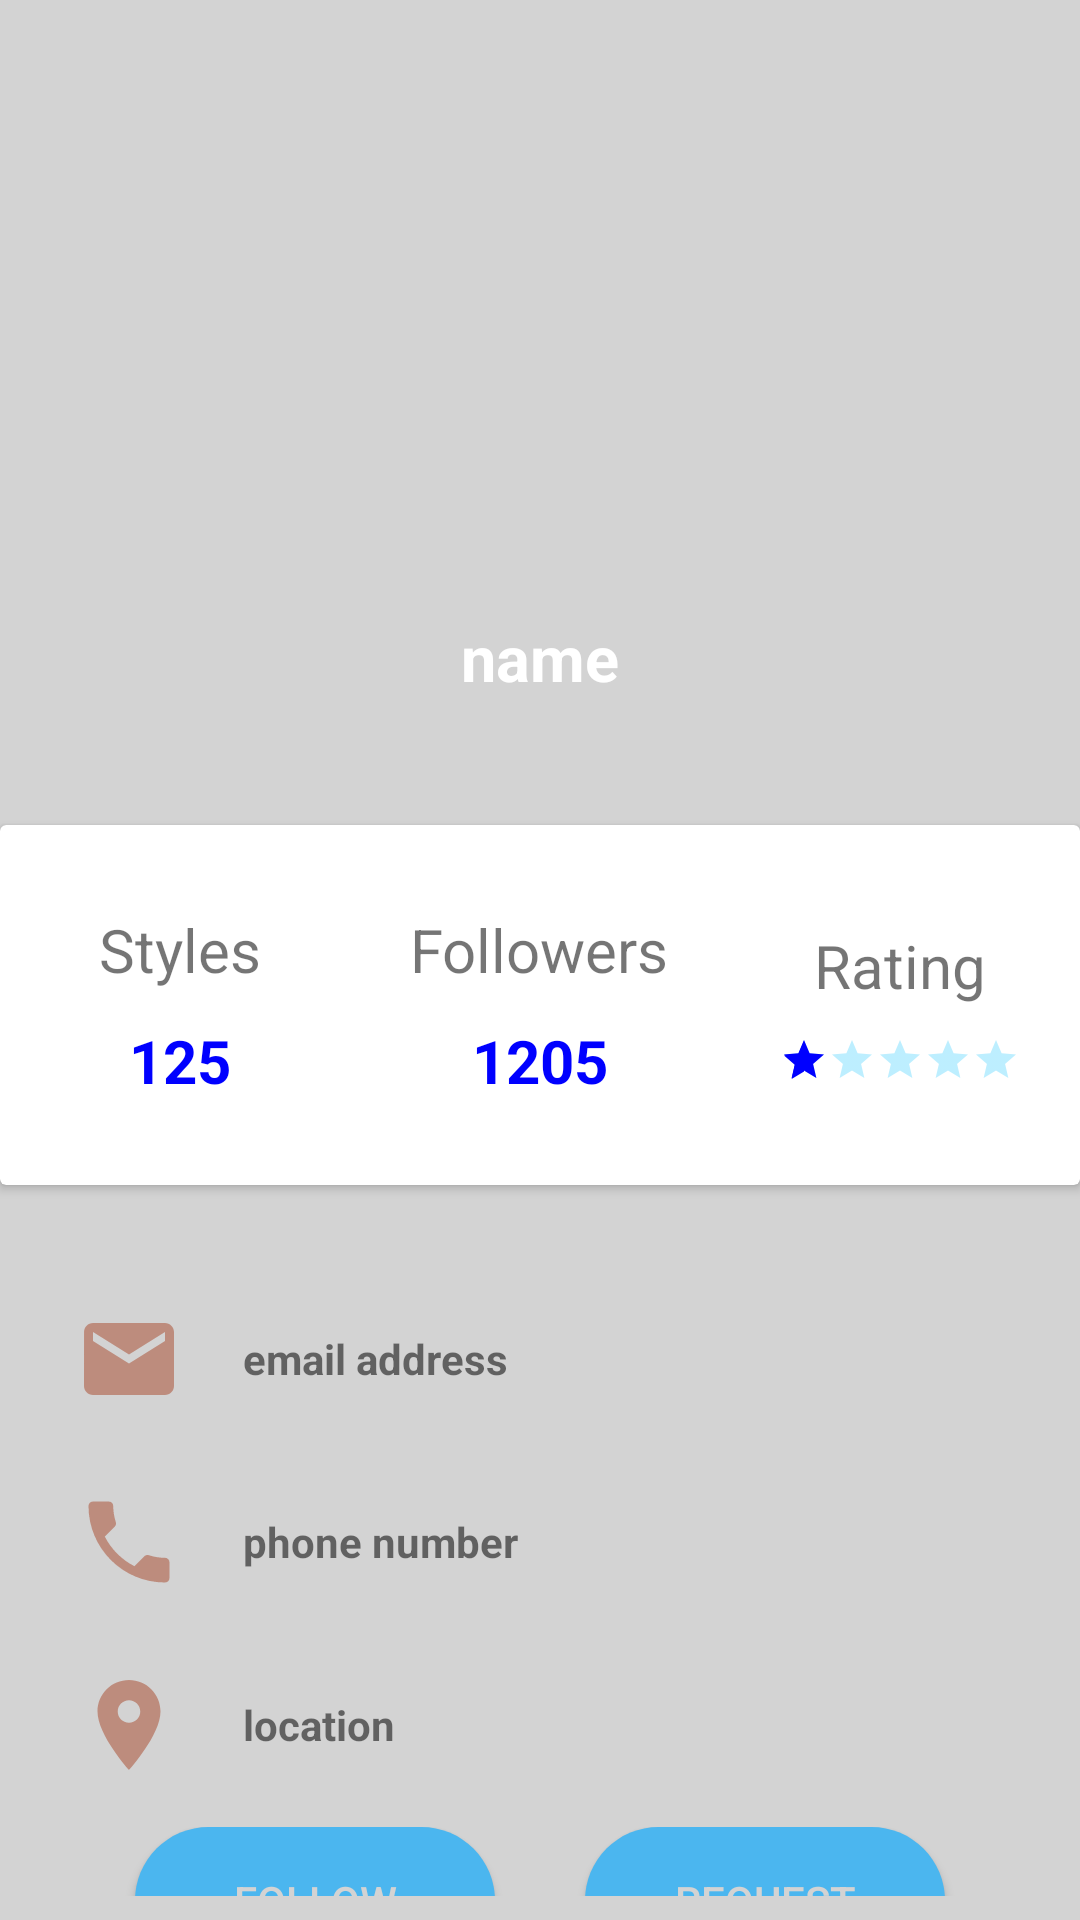

Layout XML and referenced resources for this Android screen:
<!-- AndroidManifest.xml: application theme AppTheme -->
<!-- res/layout/activity_view_stylist_profile.xml -->
<?xml version="1.0" encoding="utf-8"?>
<LinearLayout xmlns:android="http://schemas.android.com/apk/res/android"
    xmlns:tools="http://schemas.android.com/tools"
    android:layout_width="match_parent"
    android:layout_height="match_parent"
    tools:context=".customer.ViewStylistProfile"
    android:background="@color/graylight"
    android:orientation="vertical">

    <RelativeLayout
        android:layout_width="match_parent"
        android:layout_height="405dp">
        <LinearLayout
            android:background="@drawable/gradient_xml"
            android:layout_width="match_parent"
            android:layout_height="350dp"
            android:orientation="vertical">
            <ImageView
                android:id="@+id/profile_pic"
                android:layout_marginTop="45dp"
                android:layout_gravity="center_horizontal"
                android:layout_width="150dp"
                android:layout_height="150dp"
                android:src="@drawable/photo_circle"/>
            <TextView
                android:id="@+id/view_name"
                android:layout_marginTop="10dp"
                android:layout_gravity="center_horizontal"
                android:layout_width="wrap_content"
                android:layout_height="wrap_content"
                android:text="name"
                android:textColor="#fff"
                android:textStyle="bold"
                android:textSize="21sp"/>
        </LinearLayout>
        <android.support.v7.widget.CardView
            android:layout_width="400dp"
            android:layout_height="120dp"
            android:layout_centerHorizontal="true"
            android:layout_marginTop="275dp">
            <LinearLayout
                android:layout_width="match_parent"
                android:layout_height="match_parent"
                android:orientation="horizontal"
                android:weightSum="3">
                <LinearLayout
                    android:gravity="center"
                    android:orientation="vertical"
                    android:layout_width="0dp"
                    android:layout_weight="1"
                    android:layout_height="match_parent">
                    <TextView
                        android:layout_width="wrap_content"
                        android:layout_height="wrap_content"
                        android:text="Styles"
                        android:textSize="20sp"
                        />
                    <TextView
                        android:id="@+id/styles"
                        android:layout_width="wrap_content"
                        android:layout_height="wrap_content"
                        android:text="125"
                        android:textStyle="bold"
                        android:textSize="20sp"
                        android:paddingTop="10dp"
                        android:textColor="@color/startblue"/>

                </LinearLayout>
                <LinearLayout
                    android:gravity="center"
                    android:orientation="vertical"
                    android:layout_width="0dp"
                    android:layout_weight="1"
                    android:layout_height="match_parent">
                    <TextView
                        android:layout_width="wrap_content"
                        android:layout_height="wrap_content"
                        android:text="Followers"
                        android:textSize="20sp"
                        />
                    <TextView
                        android:id="@+id/followers"
                        android:layout_width="wrap_content"
                        android:layout_height="wrap_content"
                        android:text="1205"
                        android:textStyle="bold"
                        android:textSize="20sp"
                        android:paddingTop="10dp"
                        android:textColor="@color/startblue"/>
                </LinearLayout>

                <LinearLayout
                    android:gravity="center"
                    android:orientation="vertical"
                    android:layout_width="0dp"
                    android:layout_weight="1"
                    android:layout_height="match_parent">
                    <TextView
                        android:layout_width="wrap_content"
                        android:layout_height="wrap_content"
                        android:text="Rating"
                        android:textSize="20sp" />
                    <RatingBar
                        android:id="@+id/rating"
                        android:layout_width="wrap_content"
                        android:layout_height="wrap_content"
                        style="?android:attr/ratingBarStyleSmall"
                        android:paddingTop="10dp"
                        android:rating="1"
                        android:theme="@style/RatingBar"
                        android:clickable="false"
                        android:focusableInTouchMode="false"
                        android:focusable="false"
                        android:isIndicator="true" />
                </LinearLayout>

            </LinearLayout>

        </android.support.v7.widget.CardView>
    </RelativeLayout>

    <android.support.v4.widget.NestedScrollView
        android:layout_width="match_parent"
        android:layout_height="wrap_content"
        android:paddingBottom="8dp">

        <LinearLayout
            android:layout_width="match_parent"
            android:layout_height="wrap_content"
            android:orientation="vertical">

            <LinearLayout
                android:layout_width="360dp"
                android:layout_height="wrap_content"
                android:orientation="vertical"
                android:layout_gravity="center"
                android:layout_marginTop="30dp">
                <LinearLayout
                    android:orientation="horizontal"
                    android:paddingLeft="25dp"
                    android:layout_width="match_parent"
                    android:layout_height="wrap_content"
                    android:paddingStart="25dp"
                    android:paddingEnd="25dp">
                    <ImageView
                        android:layout_width="36dp"
                        android:layout_height="36dp"
                        android:src="@drawable/ic_email_black_24dp"/>
                    <TextView
                        android:id="@+id/email"
                        android:textStyle="bold"
                        android:layout_gravity="center_vertical"
                        android:layout_width="wrap_content"
                        android:layout_height="wrap_content"
                        android:paddingLeft="20dp"
                        android:paddingEnd="20dp"
                        android:text="email address"
                        android:paddingStart="20dp" />
                </LinearLayout>

                <LinearLayout
                    android:layout_marginTop="25dp"
                    android:orientation="horizontal"
                    android:paddingLeft="25dp"
                    android:layout_width="match_parent"
                    android:layout_height="wrap_content"
                    android:paddingStart="25dp"
                    android:paddingEnd="25dp">

                    <ImageView
                        android:layout_width="36dp"
                        android:layout_height="36dp"
                        android:src="@drawable/ic_phone_black_24dp"/>
                    <TextView
                        android:id="@+id/phone"
                        android:textStyle="bold"
                        android:layout_gravity="center_vertical"
                        android:layout_width="wrap_content"
                        android:layout_height="wrap_content"
                        android:paddingLeft="20dp"
                        android:text="phone number"
                        android:paddingStart="20dp"
                        android:paddingEnd="20dp"/>
                </LinearLayout>

                <LinearLayout
                    android:layout_marginTop="25dp"
                    android:orientation="horizontal"
                    android:paddingLeft="25dp"
                    android:paddingEnd="25dp"
                    android:layout_width="match_parent"
                    android:layout_height="wrap_content"
                    android:paddingStart="25dp">
                    <ImageView
                        android:layout_width="36dp"
                        android:layout_height="36dp"
                        android:src="@drawable/ic_location_on_black_24dp"/>
                    <TextView
                        android:id="@+id/location"
                        android:textStyle="bold"
                        android:layout_gravity="center_vertical"
                        android:layout_width="wrap_content"
                        android:layout_height="wrap_content"
                        android:paddingLeft="20dp"
                        android:paddingEnd="20dp"
                        android:text="location"
                        android:paddingStart="20dp" />
                </LinearLayout>

            </LinearLayout>

            <LinearLayout
                android:layout_width="match_parent"
                android:layout_height="wrap_content"
                android:orientation="horizontal"
                android:layout_marginTop="16dp"
                android:gravity="center">
                <Button
                    android:id="@+id/follow_btn"
                    android:textColor="@color/graylight"
                    android:background="@drawable/button_style"
                    android:layout_gravity="center_horizontal"
                    android:layout_width="120dp"
                    android:layout_height="wrap_content"
                    android:layout_marginRight="20dp"
                    android:text="FOLLOW"
                    android:layout_marginEnd="30dp" />

                <Button
                    android:id="@+id/request_btn"
                    android:textColor="@color/graylight"
                    android:background="@drawable/button_style"
                    android:layout_gravity="center_horizontal"
                    android:layout_width="120dp"
                    android:layout_height="wrap_content"
                    android:text="REQUEST"/>
            </LinearLayout>
        </LinearLayout>
    </android.support.v4.widget.NestedScrollView>



</LinearLayout>
<!-- resources referenced by this layout -->
<resources>
  <color name="graylight">#D3D3D3</color>
  <color name="startblue">#0000ff</color>
  <!-- drawable button_style (drawable) -->
  <?xml version="1.0" encoding="utf-8"?>
  <shape xmlns:android="http://schemas.android.com/apk/res/android">
      <solid android:color="#4bb6ef" />
      <padding
          android:top="15dp"
          android:left="15dp"
          android:right="15dp"
          android:bottom="15dp" />
      <corners android:radius="45dp" />
  </shape>
  <!-- drawable ic_email_black_24dp (drawable) -->
  <vector android:height="24dp" android:tint="#bd8c7d"
      android:viewportHeight="24.0" android:viewportWidth="24.0"
      android:width="24dp" xmlns:android="http://schemas.android.com/apk/res/android">
      <path android:fillColor="#FF000000" android:pathData="M20,4L4,4c-1.1,0 -1.99,0.9 -1.99,2L2,18c0,1.1 0.9,2 2,2h16c1.1,0 2,-0.9 2,-2L22,6c0,-1.1 -0.9,-2 -2,-2zM20,8l-8,5 -8,-5L4,6l8,5 8,-5v2z"/>
  </vector>
  <!-- drawable ic_location_on_black_24dp (drawable) -->
  <vector android:height="24dp" android:tint="#bd8c7d"
      android:viewportHeight="24.0" android:viewportWidth="24.0"
      android:width="24dp" xmlns:android="http://schemas.android.com/apk/res/android">
      <path android:fillColor="#FF000000" android:pathData="M12,2C8.13,2 5,5.13 5,9c0,5.25 7,13 7,13s7,-7.75 7,-13c0,-3.87 -3.13,-7 -7,-7zM12,11.5c-1.38,0 -2.5,-1.12 -2.5,-2.5s1.12,-2.5 2.5,-2.5 2.5,1.12 2.5,2.5 -1.12,2.5 -2.5,2.5z"/>
  </vector>
  <!-- drawable ic_phone_black_24dp (drawable) -->
  <vector android:height="24dp" android:tint="#bd8c7d"
      android:viewportHeight="24.0" android:viewportWidth="24.0"
      android:width="24dp" xmlns:android="http://schemas.android.com/apk/res/android">
      <path android:fillColor="#FF000000" android:pathData="M6.62,10.79c1.44,2.83 3.76,5.14 6.59,6.59l2.2,-2.2c0.27,-0.27 0.67,-0.36 1.02,-0.24 1.12,0.37 2.33,0.57 3.57,0.57 0.55,0 1,0.45 1,1V20c0,0.55 -0.45,1 -1,1 -9.39,0 -17,-7.61 -17,-17 0,-0.55 0.45,-1 1,-1h3.5c0.55,0 1,0.45 1,1 0,1.25 0.2,2.45 0.57,3.57 0.11,0.35 0.03,0.74 -0.25,1.02l-2.2,2.2z"/>
  </vector>
  <style name="RatingBar" parent="android:style/Widget.Material.RatingBar.Small">
          <item name="colorControlNormal">@color/endblue</item>
          <item name="colorControlActivated">@color/startblue</item>
      </style>
  <style name="AppTheme" parent="Base.Theme.AppCompat.Light.DarkActionBar">
           
          <item name="colorPrimary">@color/colorPrimary</item>
          <item name="colorPrimaryDark">@color/colorPrimaryDark</item>
          <item name="colorAccent">@color/colorAccent</item>
          <item name="windowActionBar">false</item>
          <item name="windowNoTitle">true</item>
      </style>
  <color name="endblue">#00bfff</color>
  <color name="colorPrimary">#655421</color>
  <color name="colorPrimaryDark">#44391A</color>
  <color name="colorAccent">#D81B60</color>
</resources>
